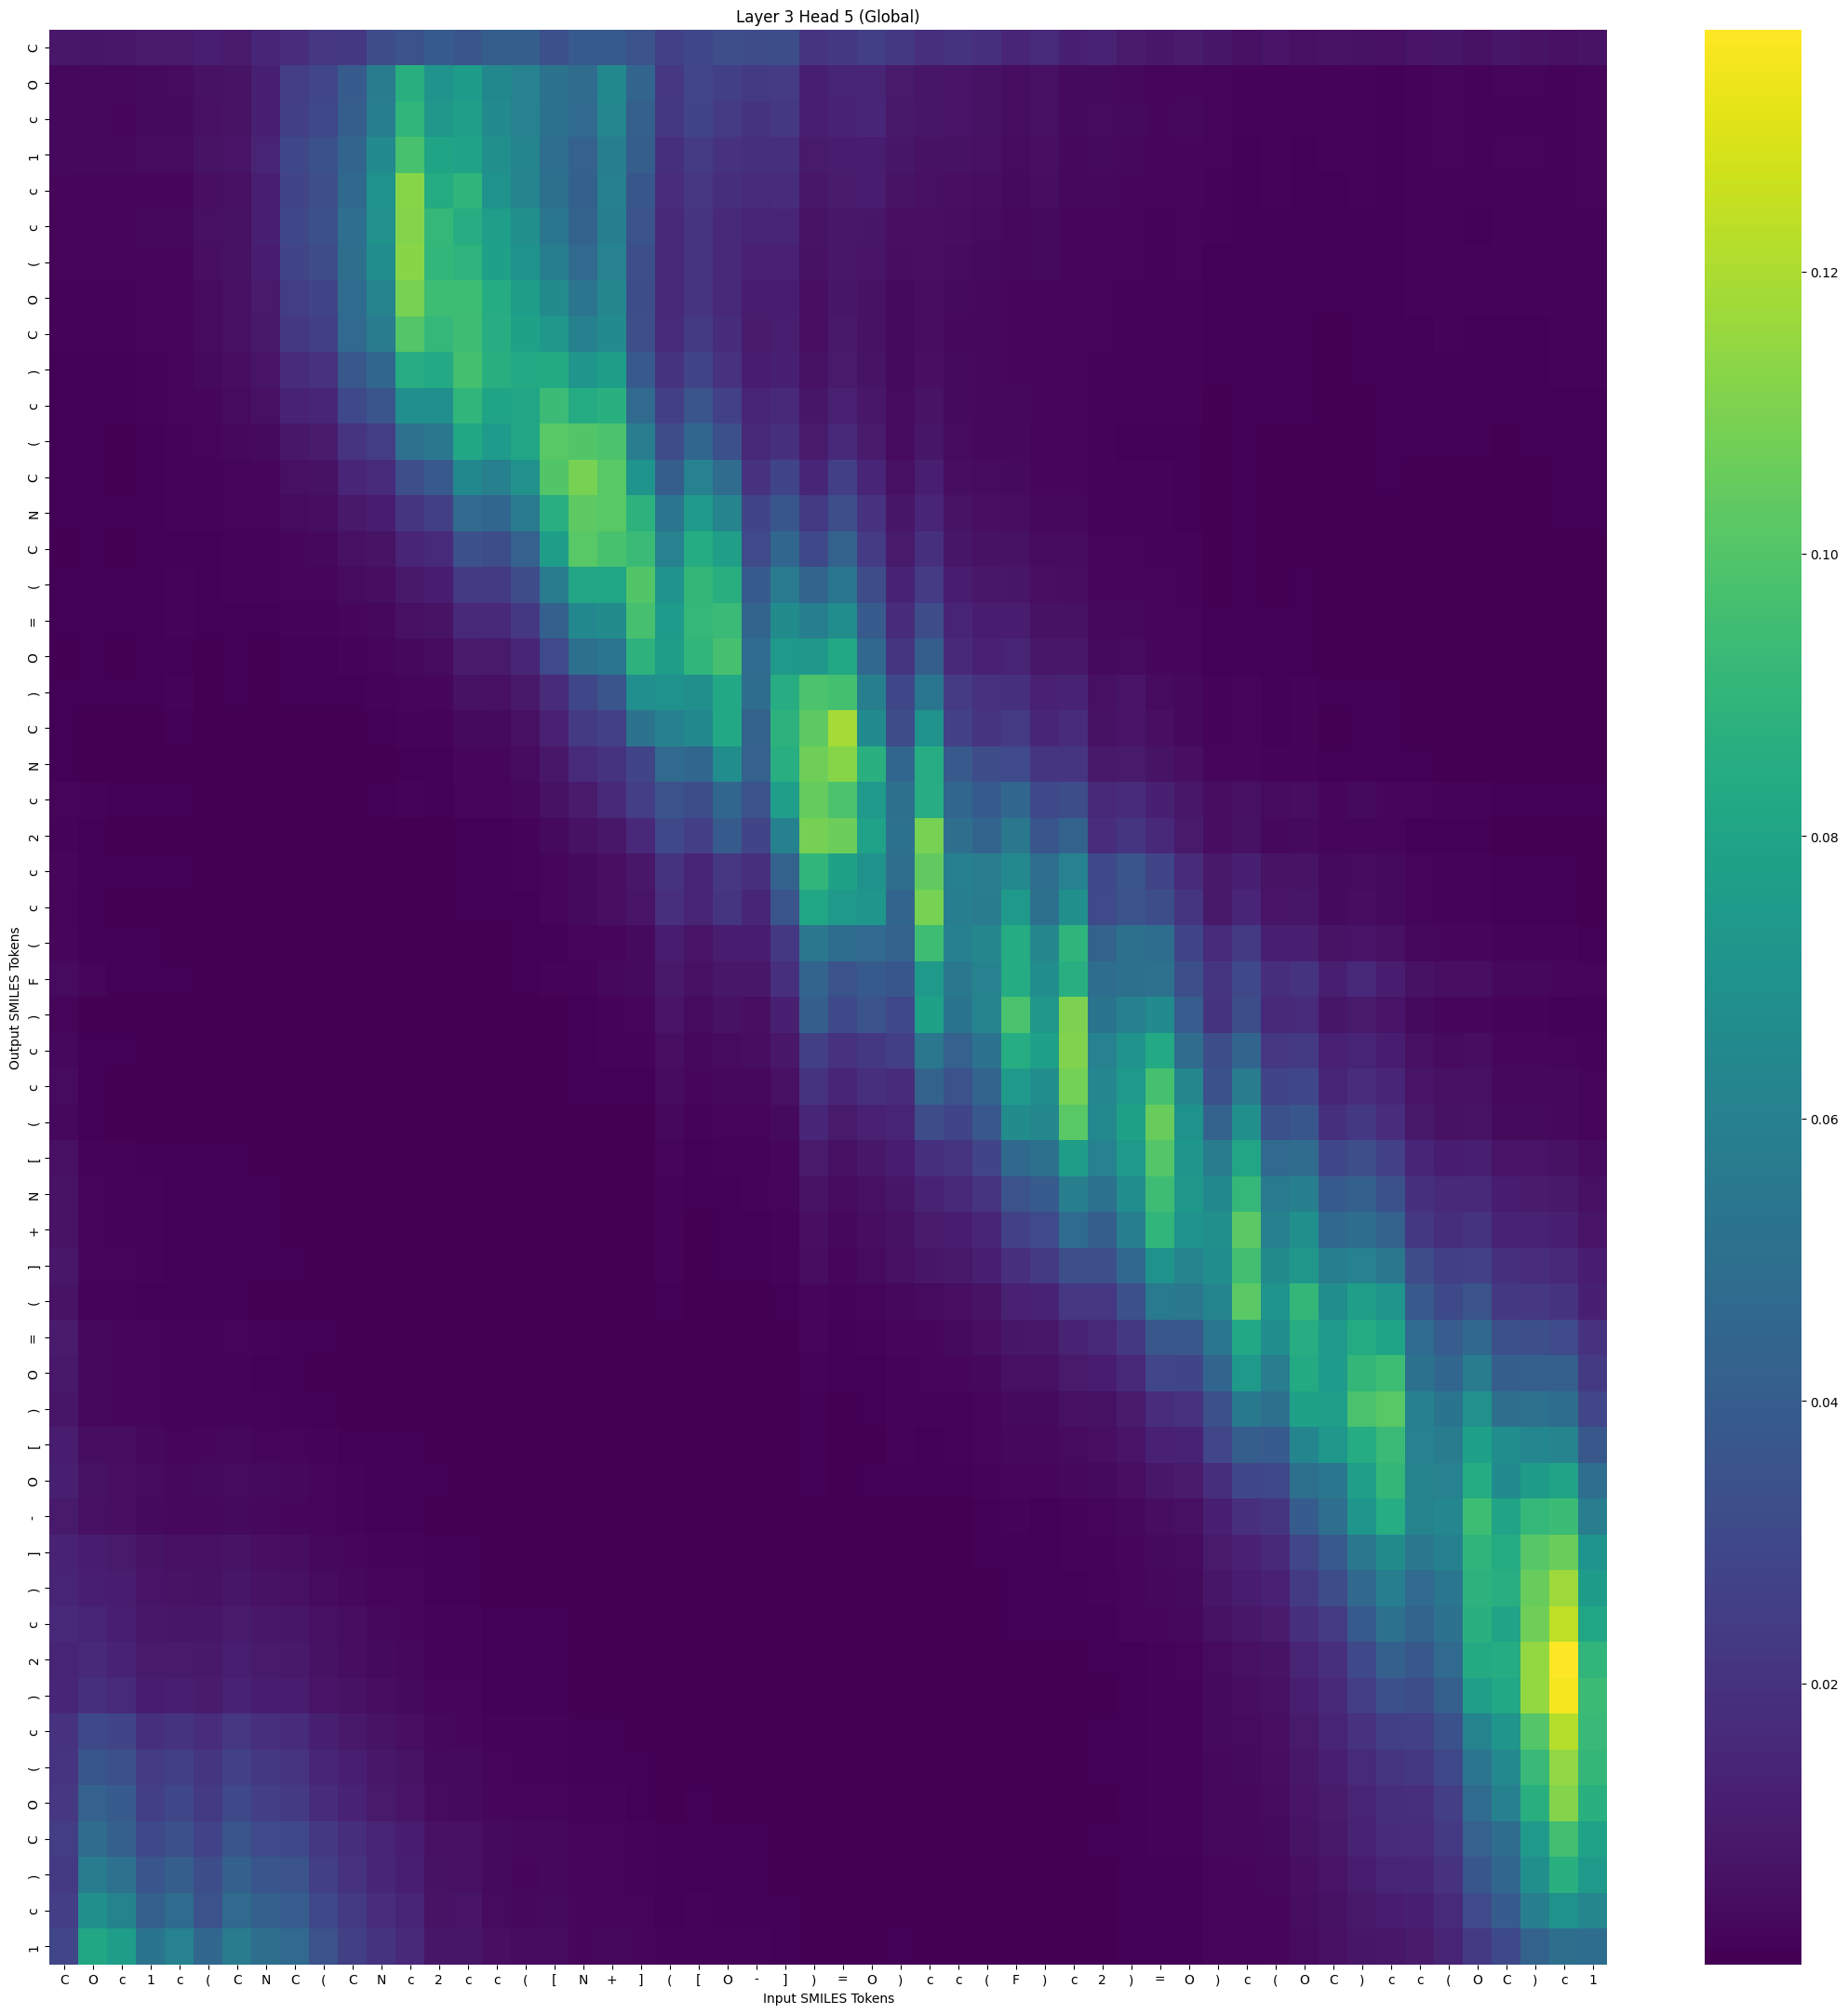

The file beside this chart, header and first rows:
, C, O, c, 1, c, (, C, N, C, (, C, N, c, 2, c, c, (, [, N, +, ], (, [
C, 0.008622, 0.007973, 0.008297, 0.009217, 0.00924, 0.01139, 0.01027, 0.01466, 0.01757, 0.02175, 0.02254, 0.03134, 0.03484, 0.03932, 0.03571, 0.04056, 0.04071, 0.03367, 0.03852, 0.03822, 0.03454, 0.02645, 0.02938
O, 0.00302, 0.003163, 0.00301, 0.003774, 0.003915, 0.006258, 0.006973, 0.01221, 0.02508, 0.02893, 0.03891, 0.05651, 0.08663, 0.07067, 0.07512, 0.06404, 0.06028, 0.05213, 0.04813, 0.06418, 0.0445, 0.02164, 0.02896
c, 0.003169, 0.002812, 0.002495, 0.003348, 0.00335, 0.005771, 0.006613, 0.01197, 0.02548, 0.02966, 0.0405, 0.05836, 0.08994, 0.0726, 0.07707, 0.06501, 0.06051, 0.05194, 0.04707, 0.06278, 0.04123, 0.02213, 0.0278
1, 0.002947, 0.003046, 0.002936, 0.003869, 0.003874, 0.006871, 0.007443, 0.01387, 0.02921, 0.03396, 0.0445, 0.06508, 0.09726, 0.08028, 0.07889, 0.06851, 0.06241, 0.04915, 0.04208, 0.05851, 0.0404, 0.01932, 0.02398
c, 0.002358, 0.002188, 0.002028, 0.002701, 0.002671, 0.004979, 0.005803, 0.0115, 0.02781, 0.03273, 0.0465, 0.06953, 0.1123, 0.08404, 0.08904, 0.06942, 0.06183, 0.04995, 0.04134, 0.05908, 0.03658, 0.01769, 0.02177
c, 0.00209, 0.002126, 0.001983, 0.002894, 0.002895, 0.005658, 0.006526, 0.01225, 0.02908, 0.03335, 0.04887, 0.06891, 0.1117, 0.09129, 0.08538, 0.0766, 0.06824, 0.05387, 0.0434, 0.05894, 0.03527, 0.01613, 0.02063
(, 0.001904, 0.001849, 0.001726, 0.002467, 0.002591, 0.004958, 0.006227, 0.01132, 0.02784, 0.03167, 0.04968, 0.0672, 0.113, 0.0904, 0.08848, 0.07755, 0.0692, 0.05881, 0.0469, 0.06093, 0.03323, 0.01585, 0.02077
O, 0.001529, 0.001471, 0.001304, 0.002078, 0.002193, 0.004368, 0.00563, 0.009677, 0.02432, 0.02746, 0.04726, 0.0613, 0.1088, 0.09422, 0.09401, 0.08437, 0.07593, 0.06614, 0.05357, 0.06352, 0.03192, 0.01571, 0.02074
C, 0.001558, 0.001443, 0.001196, 0.002014, 0.00221, 0.004217, 0.005766, 0.009178, 0.02227, 0.02542, 0.04668, 0.05678, 0.1005, 0.0916, 0.09459, 0.08527, 0.07773, 0.07303, 0.05983, 0.06496, 0.03248, 0.01627, 0.02302
), 0.001164, 0.001175, 0.0009773, 0.001634, 0.001837, 0.003377, 0.004692, 0.007112, 0.01713, 0.01939, 0.03723, 0.04551, 0.08566, 0.08302, 0.09592, 0.08667, 0.08271, 0.08346, 0.07139, 0.07593, 0.03798, 0.01992, 0.02744
c, 0.001023, 0.001101, 0.0009154, 0.001432, 0.001733, 0.002767, 0.004085, 0.005749, 0.01312, 0.01502, 0.02972, 0.03552, 0.06778, 0.06773, 0.08997, 0.08006, 0.08077, 0.09356, 0.08403, 0.08685, 0.04719, 0.02532, 0.03632
(, 0.0007143, 0.0007971, 0.0006389, 0.001052, 0.001312, 0.001921, 0.002825, 0.003724, 0.00848, 0.009749, 0.02066, 0.02468, 0.05054, 0.05484, 0.08173, 0.0747, 0.08047, 0.1014, 0.09966, 0.09835, 0.05759, 0.03161, 0.0453
C, 0.000675, 0.0007319, 0.0005723, 0.0009278, 0.00124, 0.001486, 0.002232, 0.002638, 0.00555, 0.006473, 0.01414, 0.01623, 0.03315, 0.03801, 0.06399, 0.05948, 0.06899, 0.09997, 0.1093, 0.1017, 0.07118, 0.04074, 0.0609
N, 0.000668, 0.0008089, 0.0006849, 0.00101, 0.001377, 0.001388, 0.001937, 0.002115, 0.004006, 0.004521, 0.009108, 0.0106, 0.02138, 0.02527, 0.04688, 0.04477, 0.05584, 0.08592, 0.103, 0.1014, 0.08792, 0.0531, 0.07429
C, 0.0005867, 0.0006628, 0.000552, 0.0007635, 0.001108, 0.0009229, 0.001351, 0.001358, 0.002563, 0.002842, 0.005977, 0.006804, 0.01439, 0.01619, 0.03339, 0.03187, 0.04225, 0.0759, 0.1018, 0.09739, 0.09323, 0.06011, 0.08436
(, 0.0006822, 0.0007804, 0.000682, 0.0009088, 0.001303, 0.0009673, 0.001269, 0.001187, 0.001909, 0.002096, 0.003949, 0.004511, 0.008831, 0.01078, 0.02334, 0.02268, 0.03161, 0.05663, 0.08085, 0.08126, 0.09992, 0.07054, 0.09077
=, 0.0007264, 0.000801, 0.0007016, 0.0008804, 0.001263, 0.0008245, 0.001038, 0.000915, 0.001337, 0.001453, 0.002575, 0.00295, 0.005572, 0.00682, 0.01554, 0.01521, 0.02212, 0.04179, 0.06385, 0.0662, 0.09686, 0.07501, 0.09129
O, 0.0006364, 0.0006609, 0.0005795, 0.0006517, 0.0009721, 0.0005435, 0.0007016, 0.0005896, 0.0008115, 0.0008822, 0.001526, 0.001758, 0.003304, 0.003902, 0.009881, 0.009465, 0.01445, 0.03062, 0.04997, 0.05325, 0.08802, 0.07582, 0.0896
), 0.0009763, 0.0009149, 0.0008039, 0.0008905, 0.001205, 0.0006239, 0.000658, 0.0005515, 0.0006956, 0.0006922, 0.0009863, 0.0012, 0.002169, 0.002481, 0.006059, 0.005935, 0.009186, 0.01717, 0.02919, 0.03643, 0.06761, 0.07012, 0.06836
C, 0.0007655, 0.0006164, 0.0005021, 0.0005478, 0.0007456, 0.0003603, 0.0004223, 0.0003233, 0.0003836, 0.0004018, 0.0006189, 0.0007063, 0.001243, 0.001432, 0.003586, 0.003658, 0.005855, 0.01292, 0.0233, 0.02624, 0.05247, 0.05978, 0.06429
N, 0.0007213, 0.0004055, 0.0003899, 0.0003983, 0.0004374, 0.0002505, 0.0002526, 0.0002136, 0.0002869, 0.0002771, 0.0003975, 0.000498, 0.0009737, 0.001055, 0.002285, 0.002713, 0.004351, 0.008234, 0.01622, 0.02016, 0.02777, 0.04687, 0.0448
c, 0.002047, 0.001348, 0.001039, 0.0009596, 0.0009232, 0.0005435, 0.0005445, 0.0004708, 0.0005891, 0.0005127, 0.0005953, 0.0007461, 0.001291, 0.001037, 0.00201, 0.002194, 0.003299, 0.006183, 0.01014, 0.01599, 0.02475, 0.03502, 0.032
2, 0.001228, 0.0006531, 0.0005329, 0.0005008, 0.0005493, 0.0002704, 0.0002793, 0.0002104, 0.0002236, 0.0002025, 0.0002415, 0.0002788, 0.0004536, 0.000424, 0.0009018, 0.001009, 0.001603, 0.003354, 0.006154, 0.008566, 0.01549, 0.02972, 0.02519
c, 0.002386, 0.001071, 0.0008425, 0.000839, 0.000784, 0.0004406, 0.0003822, 0.0003047, 0.0003167, 0.0002559, 0.0002528, 0.0002981, 0.0004595, 0.0003975, 0.0006922, 0.0008038, 0.001195, 0.001985, 0.003395, 0.005422, 0.008573, 0.02013, 0.01379
c, 0.001981, 0.0007555, 0.0005228, 0.0005478, 0.0004996, 0.000312, 0.00032, 0.0002489, 0.0002633, 0.0002261, 0.0002532, 0.0002801, 0.0004319, 0.0003737, 0.0006433, 0.0007649, 0.001127, 0.002133, 0.003629, 0.005075, 0.00724, 0.01875, 0.01359
(, 0.002592, 0.0009553, 0.0007548, 0.0006888, 0.0006099, 0.0003794, 0.0003617, 0.0002788, 0.0002679, 0.0002182, 0.0002138, 0.0002318, 0.0003244, 0.0002722, 0.000416, 0.0004958, 0.0006892, 0.001154, 0.001812, 0.00266, 0.003612, 0.01074, 0.007127
F, 0.004379, 0.001719, 0.001141, 0.001024, 0.0007436, 0.0005672, 0.0005442, 0.0004679, 0.0005149, 0.0003808, 0.0003453, 0.0003904, 0.0005668, 0.0003669, 0.0004699, 0.0005843, 0.0007717, 0.001232, 0.00171, 0.003004, 0.003375, 0.008855, 0.005768
), 0.001981, 0.0005688, 0.0003862, 0.000365, 0.0003008, 0.0001993, 0.0002057, 0.0001526, 0.0001453, 0.0001149, 0.0001145, 0.0001179, 0.0001655, 0.0001302, 0.000187, 0.0002397, 0.0003361, 0.0006182, 0.0009771, 0.001425, 0.001905, 0.007144, 0.004099
c, 0.003093, 0.0008367, 0.0006686, 0.0005639, 0.0004487, 0.0003346, 0.0003489, 0.0002633, 0.0002669, 0.0001981, 0.000195, 0.0001878, 0.000256, 0.0001833, 0.0002291, 0.0002807, 0.0003603, 0.0005927, 0.0007968, 0.001221, 0.001407, 0.00494, 0.002878
c, 0.003893, 0.0009386, 0.0006314, 0.0006238, 0.0004727, 0.0003954, 0.0004234, 0.0003231, 0.0003195, 0.0002388, 0.0002336, 0.0002156, 0.0002792, 0.0002051, 0.0002394, 0.0002906, 0.0003543, 0.0005512, 0.0007129, 0.001006, 0.001057, 0.004283, 0.002247
(, 0.003131, 0.0006917, 0.0004943, 0.0004496, 0.0003312, 0.0002798, 0.0002933, 0.0002213, 0.0002073, 0.0001543, 0.000145, 0.0001329, 0.0001652, 0.0001217, 0.0001384, 0.0001679, 0.0002024, 0.0003079, 0.000398, 0.0005621, 0.00062, 0.002809, 0.00134
[, 0.005852, 0.001524, 0.001188, 0.001062, 0.0007577, 0.0007102, 0.0007014, 0.0005415, 0.000482, 0.000348, 0.0002963, 0.0002584, 0.000284, 0.0002089, 0.0002035, 0.0002368, 0.000259, 0.0003279, 0.0003681, 0.0005184, 0.00054, 0.0022, 0.001039
N, 0.006743, 0.001745, 0.001408, 0.001225, 0.0008581, 0.0008504, 0.0008468, 0.0006485, 0.0005636, 0.0004022, 0.000336, 0.0002805, 0.0002928, 0.0002148, 0.0002019, 0.0002243, 0.0002346, 0.0002821, 0.0003011, 0.000406, 0.0004004, 0.00169, 0.0007715
+, 0.00698, 0.001746, 0.00146, 0.001177, 0.0008535, 0.0008416, 0.0009039, 0.0006743, 0.0005831, 0.0004133, 0.000353, 0.0002786, 0.0002837, 0.0002014, 0.0001958, 0.0002021, 0.0002057, 0.0002555, 0.0002648, 0.0003333, 0.0003007, 0.001352, 0.0006141
], 0.008476, 0.002097, 0.00195, 0.001582, 0.001058, 0.00114, 0.001119, 0.0008792, 0.0008093, 0.0005671, 0.0004763, 0.000387, 0.0003971, 0.0002803, 0.0002512, 0.0002578, 0.0002522, 0.0002733, 0.0002904, 0.0003563, 0.0002699, 0.001249, 0.0005662
(, 0.006533, 0.001544, 0.001284, 0.001023, 0.0006984, 0.0007797, 0.0008576, 0.0006233, 0.0005125, 0.0003587, 0.0003021, 0.0002234, 0.0002124, 0.0001536, 0.0001433, 0.0001399, 0.0001341, 0.0001573, 0.0001582, 0.0001753, 0.0001413, 0.0007135, 0.0003012
=, 0.009892, 0.003101, 0.002712, 0.002121, 0.001465, 0.001666, 0.00174, 0.00128, 0.0009918, 0.0006765, 0.0005168, 0.0003744, 0.0003238, 0.0002339, 0.0001976, 0.0001899, 0.000172, 0.0001791, 0.0001652, 0.000182, 0.0001444, 0.0006081, 0.0002686
O, 0.00878, 0.002845, 0.002435, 0.001773, 0.001269, 0.001376, 0.001542, 0.001122, 0.0008811, 0.0005977, 0.0004639, 0.0003286, 0.0002831, 0.0001907, 0.0001615, 0.0001515, 0.000135, 0.0001479, 0.0001389, 0.0001414, 0.0001057, 0.0004376, 0.0001967
), 0.007993, 0.002812, 0.002405, 0.001728, 0.001251, 0.001426, 0.001651, 0.001233, 0.0009694, 0.0006741, 0.0005279, 0.0003783, 0.0003232, 0.0002224, 0.0001997, 0.0001759, 0.0001549, 0.000169, 0.0001572, 0.0001522, 0.0001113, 0.0004331, 0.0001941
[, 0.01029, 0.004458, 0.004395, 0.002864, 0.00218, 0.002463, 0.002899, 0.00222, 0.001918, 0.00129, 0.001032, 0.0007358, 0.000649, 0.0004099, 0.0003573, 0.0003013, 0.0002571, 0.000272, 0.0002315, 0.000236, 0.0001604, 0.0004595, 0.0002414
O, 0.01225, 0.006194, 0.005123, 0.003919, 0.003077, 0.003506, 0.004239, 0.003342, 0.002877, 0.00201, 0.00162, 0.001167, 0.001007, 0.0006535, 0.0005723, 0.0004739, 0.0003973, 0.0004151, 0.000357, 0.0003313, 0.0002183, 0.0005619, 0.000304
-, 0.009651, 0.005696, 0.004936, 0.003446, 0.002815, 0.003028, 0.003691, 0.002919, 0.00248, 0.00172, 0.00134, 0.0009747, 0.0008168, 0.0004981, 0.0004384, 0.0003432, 0.0002815, 0.0002928, 0.0002486, 0.0002275, 0.0001541, 0.0003447, 0.0001928
], 0.01328, 0.01035, 0.009247, 0.006612, 0.005625, 0.005835, 0.006775, 0.005437, 0.004578, 0.003131, 0.002316, 0.001688, 0.001353, 0.000812, 0.0006742, 0.0005167, 0.0004099, 0.0003928, 0.0003082, 0.0002944, 0.0002048, 0.0003517, 0.0002201
), 0.01397, 0.01182, 0.01063, 0.007187, 0.00667, 0.00634, 0.007924, 0.006417, 0.005615, 0.003919, 0.003012, 0.002198, 0.001785, 0.00101, 0.0009053, 0.00064, 0.0005059, 0.0005158, 0.0003988, 0.0003742, 0.0002564, 0.0003884, 0.0002675
c, 0.0157, 0.01397, 0.01146, 0.008589, 0.008017, 0.007868, 0.0102, 0.008407, 0.007811, 0.005568, 0.004545, 0.003311, 0.00277, 0.00157, 0.001448, 0.0009847, 0.0007696, 0.0007887, 0.0005992, 0.0005417, 0.0003556, 0.000477, 0.0003554
2, 0.01386, 0.01556, 0.01342, 0.009488, 0.00938, 0.008764, 0.0114, 0.009453, 0.008937, 0.00618, 0.004915, 0.00355, 0.00292, 0.001552, 0.00142, 0.0009018, 0.0006801, 0.0006727, 0.0004779, 0.000441, 0.0002853, 0.0003183, 0.0002505
), 0.01506, 0.01909, 0.01663, 0.01125, 0.01163, 0.0101, 0.01347, 0.01129, 0.01052, 0.007575, 0.006, 0.004415, 0.003537, 0.001855, 0.001792, 0.001093, 0.0008327, 0.0008572, 0.0006177, 0.000562, 0.000395, 0.0003857, 0.0003293
c, 0.01946, 0.03025, 0.02747, 0.01935, 0.02032, 0.01743, 0.0218, 0.01836, 0.01674, 0.01201, 0.009169, 0.006773, 0.005283, 0.002897, 0.002654, 0.001684, 0.001281, 0.00124, 0.0008545, 0.00082, 0.0006063, 0.0005108, 0.0004649
(, 0.02063, 0.03672, 0.03359, 0.02378, 0.02555, 0.02136, 0.02664, 0.02258, 0.02068, 0.01497, 0.01143, 0.008493, 0.006591, 0.003615, 0.003335, 0.002108, 0.00161, 0.001563, 0.001059, 0.001033, 0.00078, 0.0005877, 0.0005702
O, 0.02155, 0.04199, 0.03879, 0.02577, 0.02925, 0.02267, 0.02987, 0.02525, 0.02341, 0.01704, 0.01312, 0.009686, 0.007505, 0.003897, 0.003807, 0.002297, 0.001767, 0.001827, 0.001223, 0.001203, 0.000898, 0.0006322, 0.0006595
C, 0.02426, 0.04823, 0.0411, 0.03043, 0.03364, 0.02734, 0.0362, 0.03102, 0.02994, 0.02234, 0.01809, 0.01353, 0.01091, 0.005898, 0.005899, 0.003641, 0.002857, 0.003009, 0.002046, 0.002003, 0.001475, 0.000986, 0.001096
), 0.02262, 0.05657, 0.05071, 0.03561, 0.0406, 0.03191, 0.04173, 0.03603, 0.03507, 0.02539, 0.01983, 0.01484, 0.01181, 0.006066, 0.005988, 0.003586, 0.002771, 0.002849, 0.001841, 0.001898, 0.001384, 0.0007886, 0.000946
c, 0.02513, 0.0682, 0.06132, 0.04105, 0.04772, 0.03542, 0.04707, 0.0414, 0.03978, 0.02969, 0.02274, 0.01752, 0.01369, 0.006833, 0.007079, 0.004161, 0.003289, 0.003551, 0.002365, 0.002484, 0.00193, 0.0009964, 0.001322
1, 0.02861, 0.0817, 0.07606, 0.05272, 0.06053, 0.04541, 0.05632, 0.04985, 0.04685, 0.03466, 0.02554, 0.01995, 0.01542, 0.008047, 0.007921, 0.004959, 0.003971, 0.004079, 0.002702, 0.003015, 0.002426, 0.001216, 0.001661
